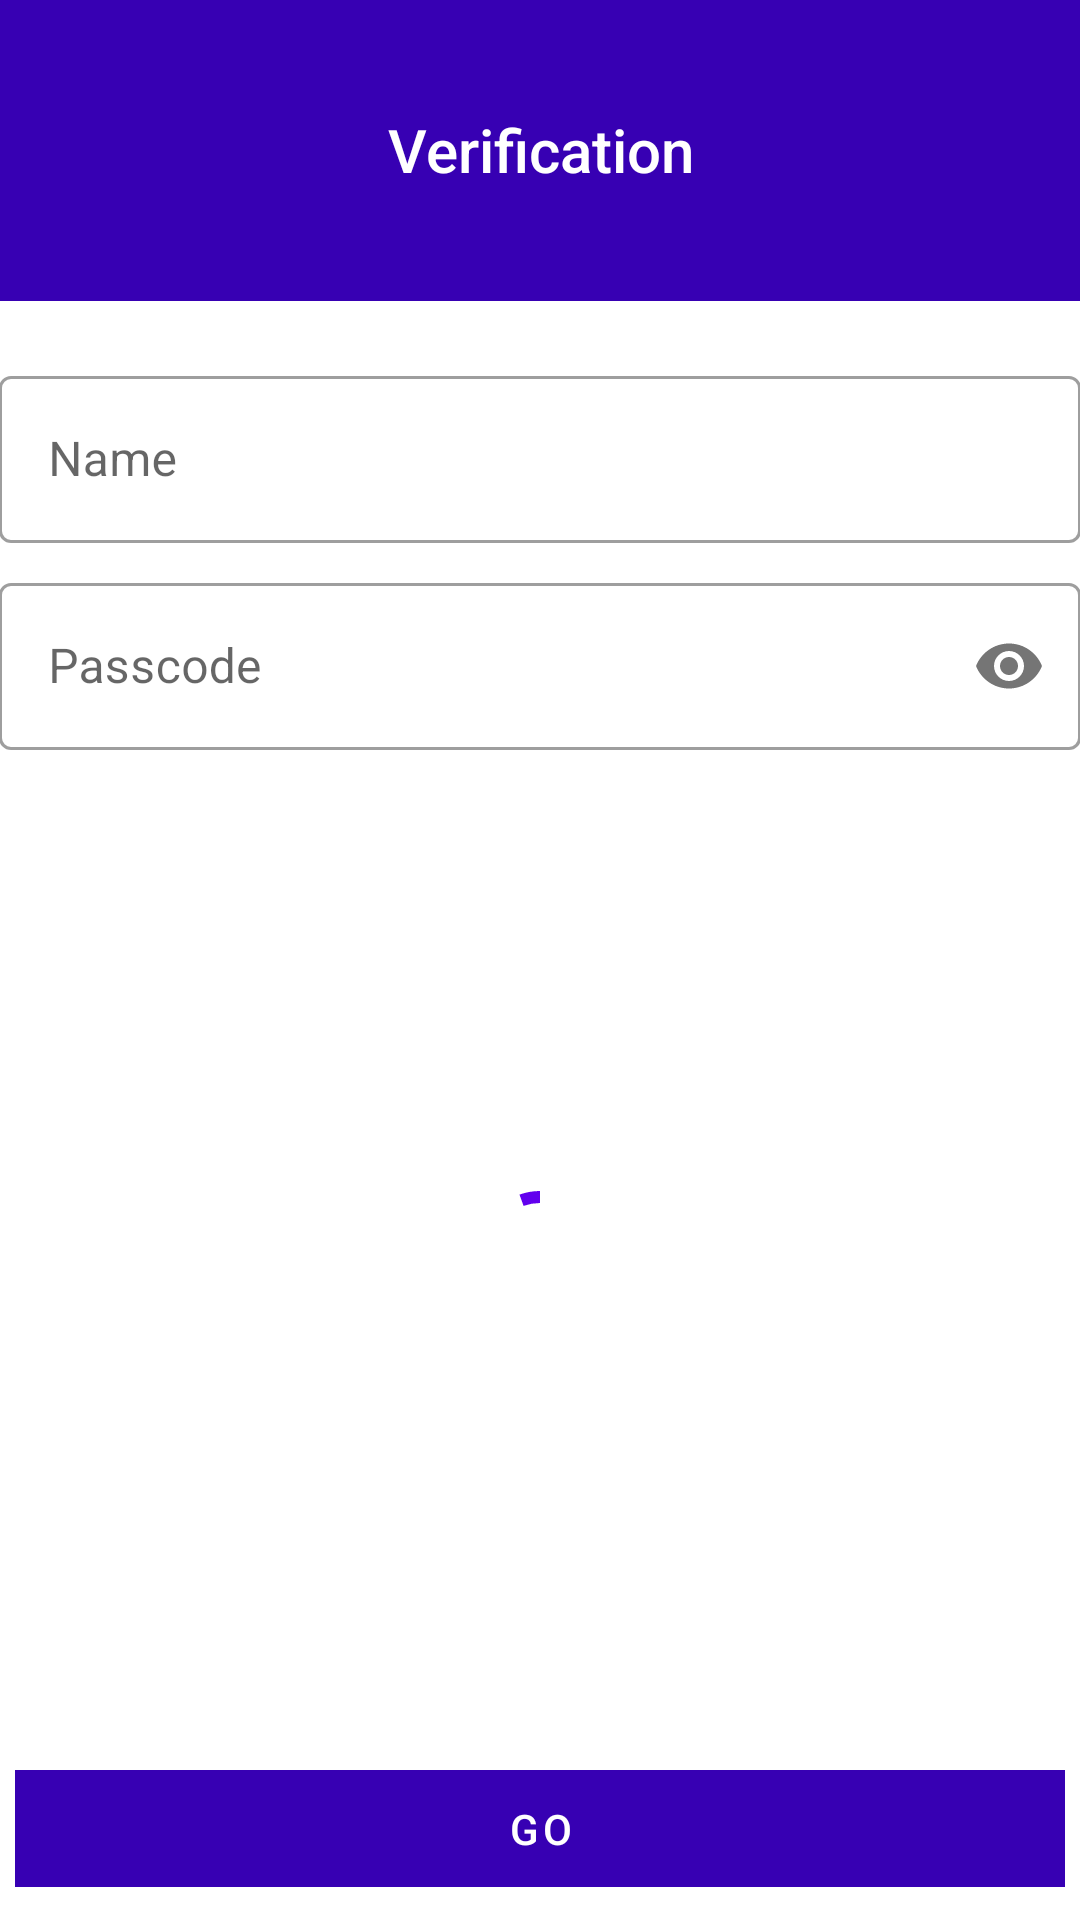

Produce the Android XML layout that renders to this screen, including the resource entries it uses.
<!-- AndroidManifest.xml: activity theme Theme.AliensDiary.NoActionBar -->
<!-- res/layout/activity_verification.xml -->
<?xml version="1.0" encoding="utf-8"?>
<androidx.constraintlayout.widget.ConstraintLayout xmlns:android="http://schemas.android.com/apk/res/android"
    xmlns:app="http://schemas.android.com/apk/res-auto"
    xmlns:tools="http://schemas.android.com/tools"
    android:id="@+id/container"
    android:layout_width="match_parent"
    android:layout_height="match_parent">

    <androidx.appcompat.widget.AppCompatImageView
        android:id="@+id/headImageView"
        android:layout_width="match_parent"
        android:layout_height="200dp"
        android:src="@drawable/round_bg"
        app:layout_constraintBottom_toTopOf="parent"
        app:layout_constraintEnd_toEndOf="parent"
        app:layout_constraintStart_toStartOf="parent"
        app:layout_constraintTop_toTopOf="parent" />

    <androidx.appcompat.widget.AppCompatTextView
        android:layout_width="0dp"
        android:layout_height="0dp"
        android:gravity="center"
        android:text="Verification"
        android:textAppearance="@style/TextAppearance.AppCompat.Widget.ActionBar.Title"
        android:textColor="@color/white"
        app:layout_constraintBottom_toBottomOf="@+id/headImageView"
        app:layout_constraintEnd_toEndOf="parent"
        app:layout_constraintStart_toStartOf="parent"
        app:layout_constraintTop_toTopOf="parent" />

    <com.google.android.material.textfield.TextInputLayout
        android:id="@+id/nameInputLayout"
        style="@style/Widget.MaterialComponents.TextInputLayout.OutlinedBox"
        android:layout_width="0dp"
        android:layout_height="wrap_content"
        android:layout_marginTop="20dp"
        android:hint="@string/title_name"
        android:paddingLeft="@dimen/activity_horizontal_margin"
        android:paddingRight="@dimen/activity_horizontal_margin"
        app:layout_constraintEnd_toEndOf="parent"
        app:layout_constraintStart_toStartOf="parent"
        app:layout_constraintTop_toBottomOf="@+id/headImageView">

        <com.google.android.material.textfield.TextInputEditText
            android:id="@+id/nameEditText"
            android:layout_width="match_parent"
            android:layout_height="wrap_content"
            android:inputType="textPersonName"
            android:selectAllOnFocus="true" />

    </com.google.android.material.textfield.TextInputLayout>

    <com.google.android.material.textfield.TextInputLayout
        android:id="@+id/passcodeInputLayout"
        style="@style/Widget.MaterialComponents.TextInputLayout.OutlinedBox"
        android:layout_width="0dp"
        android:layout_height="wrap_content"
        android:layout_marginTop="8dp"
        android:hint="@string/title_passcode"
        android:paddingLeft="@dimen/activity_horizontal_margin"
        android:paddingRight="@dimen/activity_horizontal_margin"
        app:layout_constraintEnd_toEndOf="parent"
        app:layout_constraintStart_toStartOf="parent"
        app:layout_constraintTop_toBottomOf="@+id/nameInputLayout"
        app:passwordToggleEnabled="true">

        <com.google.android.material.textfield.TextInputEditText
            android:id="@+id/passcodeEditText"
            android:layout_width="match_parent"
            android:layout_height="wrap_content"
            android:imeActionLabel="@string/action_sign_in_short"
            android:imeOptions="actionDone"
            android:inputType="textPassword"
            android:selectAllOnFocus="true" />

    </com.google.android.material.textfield.TextInputLayout>

    <com.google.android.material.progressindicator.CircularProgressIndicator
        android:id="@+id/progressIndicator"
        android:layout_width="wrap_content"
        android:layout_height="wrap_content"
        android:indeterminate="true"
        app:layout_constraintBottom_toTopOf="@+id/goButton"
        app:layout_constraintEnd_toEndOf="parent"
        app:layout_constraintStart_toStartOf="parent"
        app:layout_constraintTop_toBottomOf="@+id/passcodeInputLayout" />

    <com.google.android.material.button.MaterialButton
        android:id="@+id/goButton"
        style="@style/Widget.MaterialComponents.Button.UnelevatedButton"
        android:layout_width="match_parent"
        android:layout_height="wrap_content"
        android:layout_margin="5dp"
        android:backgroundTint="?colorPrimaryVariant"
        android:text="Go"
        android:textSize="@dimen/activity_horizontal_margin"
        android:padding="10dp"
        app:cornerRadius="@dimen/activity_horizontal_margin"
        app:layout_constraintBottom_toBottomOf="parent"
        app:layout_constraintEnd_toEndOf="parent"
        app:layout_constraintStart_toStartOf="parent" />

</androidx.constraintlayout.widget.ConstraintLayout>
<!-- resources referenced by this layout -->
<resources>
  <!-- drawable round_bg (drawable) -->
  <?xml version="1.0" encoding="utf-8"?>
  <shape xmlns:android="http://schemas.android.com/apk/res/android"
      android:shape="rectangle">
  
      <solid android:color="?colorPrimaryVariant" />
  
      <corners android:bottomLeftRadius="@dimen/activity_horizontal_margin"
          android:bottomRightRadius="@dimen/activity_horizontal_margin"
          android:topLeftRadius="@dimen/activity_horizontal_margin"
          android:topRightRadius="@dimen/activity_horizontal_margin"/>
  
  </shape>
  <string name="action_sign_in_short">Sign in</string>
  <string name="title_name">Name</string>
  <string name="title_passcode">Passcode</string>
  <style name="Theme.AliensDiary.NoActionBar">
          <item name="windowActionBar">false</item>
          <item name="windowNoTitle">true</item>
      </style>
  <!-- not gathered from this repository: default colours our renderer supplied (Android Studio template values) -->
  <color name="white">#FFFFFFFF</color>
</resources>
